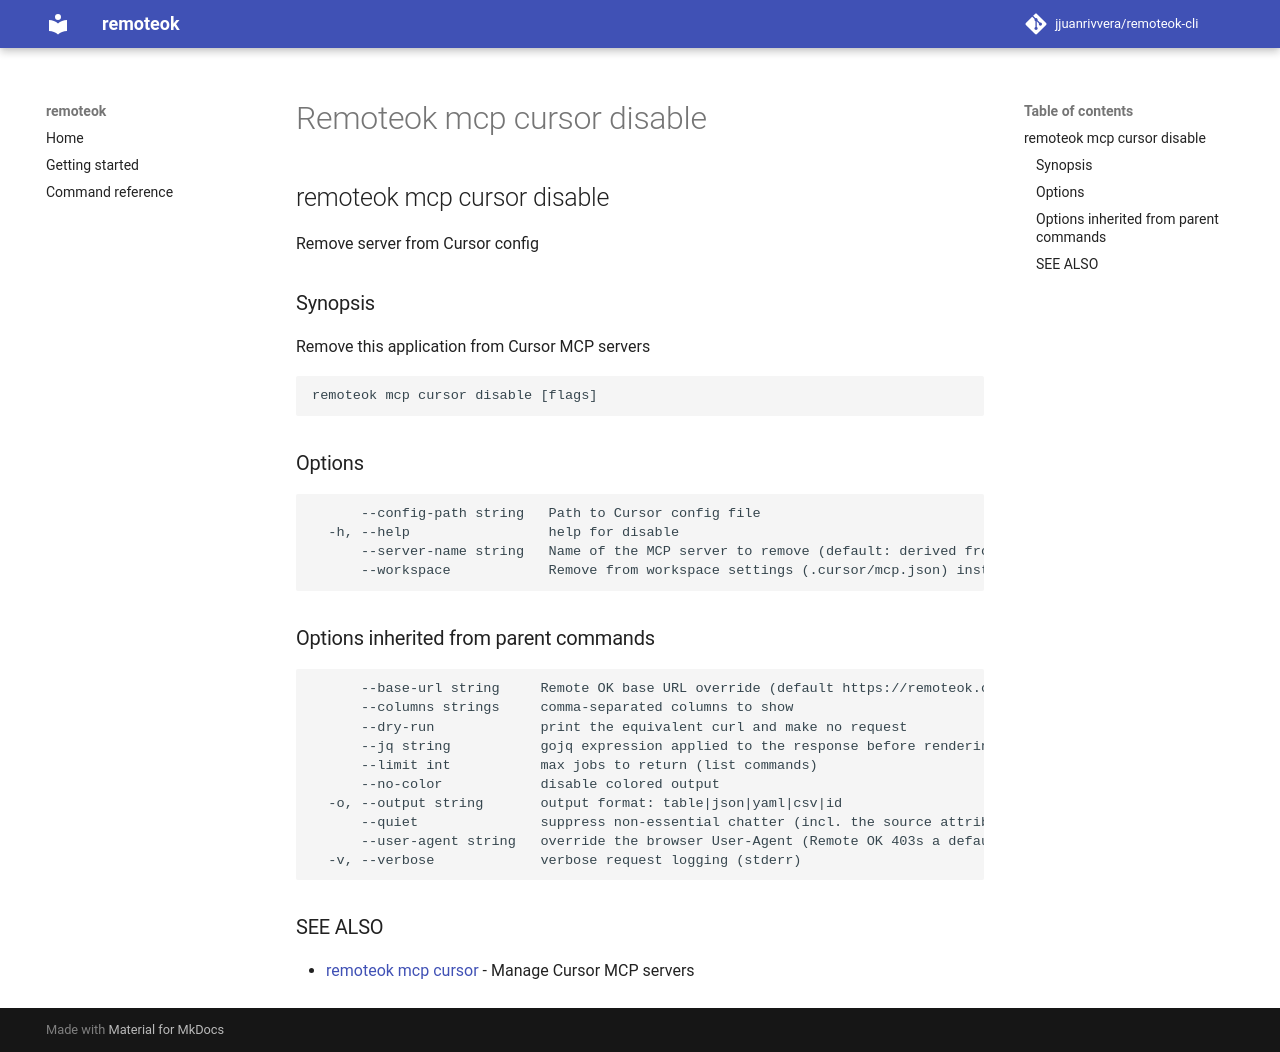

repository: jjuanrivvera/remoteok-cli · page: commands/remoteok_mcp_cursor_disable/index.html · generator: mkdocs

## remoteok mcp cursor disable

Remove server from Cursor config

### Synopsis

Remove this application from Cursor MCP servers

```
remoteok mcp cursor disable [flags]
```

### Options

```
      --config-path string   Path to Cursor config file
  -h, --help                 help for disable
      --server-name string   Name of the MCP server to remove (default: derived from executable name)
      --workspace            Remove from workspace settings (.cursor/mcp.json) instead of user settings
```

### Options inherited from parent commands

```
      --base-url string     Remote OK base URL override (default https://remoteok.com)
      --columns strings     comma-separated columns to show
      --dry-run             print the equivalent curl and make no request
      --jq string           gojq expression applied to the response before rendering
      --limit int           max jobs to return (list commands)
      --no-color            disable colored output
  -o, --output string       output format: table|json|yaml|csv|id
      --quiet               suppress non-essential chatter (incl. the source attribution)
      --user-agent string   override the browser User-Agent (Remote OK 403s a default/bot UA)
  -v, --verbose             verbose request logging (stderr)
```

### SEE ALSO

* [remoteok mcp cursor](remoteok_mcp_cursor.md)	 - Manage Cursor MCP servers
